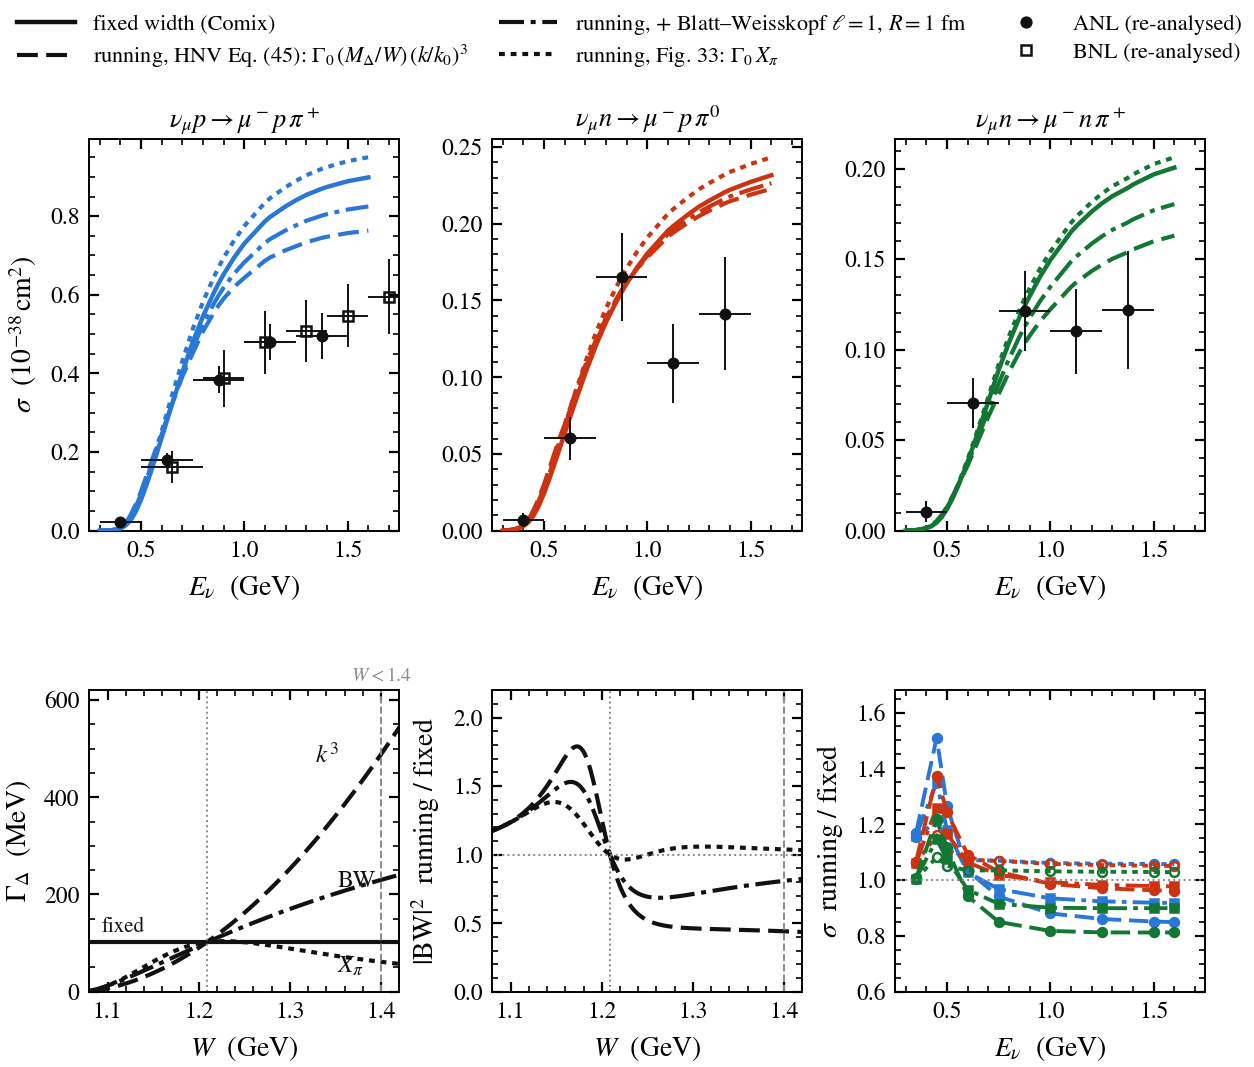

Data behind this chart, as committed beside it:
# Effect of an energy-dependent Delta wi…
# model ChiPT_UFO_V13, card param_ChiPT_UFO_V13.dat, W < 1.4 GeV.
# series=sigma   x=E_nu/GeV, y in 1e-38 cm^2; y_fixed is the Sherpa s…, y_running is that times ratio.
# series=width_*    x=W/GeV, y in GeV; y_fixed is Gamma_0, y_running the prescription named by the …
# series=bw_ratio_* x=W/GeV, |BW(running)|^2/|BW(fixed)|^2.
# suffix hnv = HNV Eq.(45), Gamma_0 (M_Delta/W)(k/k_0)^3;
# suffix bw  = the same times an l=1 Bla…, R = 1 fm;
# suffix xpi = Fig. 33, Gamma_0 X_pi with X_pi = 2r^3/(1+r^5).
# series=R_*     x=E_nu/GeV, sigma(running)/sigma(fixed) computed wit…
#                sigma rows use it inter…
series, channel, x, y_fixed, y_running, ratio
sigma_hnv, ppip, 0.3, 2.015855e-05, 2.3535455216225298e-05, 1.168
sigma_hnv, ppip, 0.325, 0.000168, 0.0001962, 1.168
sigma_hnv, ppip, 0.35, 0.0006805, 0.0007945, 1.168
sigma_hnv, ppip, 0.375, 0.002081, 0.002607, 1.253
sigma_hnv, ppip, 0.4, 0.005452, 0.007299, 1.339
sigma_hnv, ppip, 0.425, 0.01275, 0.01816, 1.424
sigma_hnv, ppip, 0.45, 0.02661, 0.04018, 1.51
sigma_hnv, ppip, 0.475, 0.04877, 0.06767, 1.388
sigma_hnv, ppip, 0.5, 0.07859, 0.09945, 1.265
sigma_hnv, ppip, 0.525, 0.114, 0.1376, 1.207
sigma_hnv, ppip, 0.55, 0.153, 0.1758, 1.149
sigma_hnv, ppip, 0.575, 0.1941, 0.2118, 1.091
sigma_hnv, ppip, 0.6, 0.2364, 0.2442, 1.033
sigma_hnv, ppip, 0.625, 0.2789, 0.2839, 1.018
sigma_hnv, ppip, 0.65, 0.3211, 0.3219, 1.003
sigma_hnv, ppip, 0.7, 0.4029, 0.3916, 0.972
sigma_hnv, ppip, 0.75, 0.479, 0.4509, 0.9414
sigma_hnv, ppip, 0.8, 0.5454, 0.5069, 0.9293
sigma_hnv, ppip, 0.85, 0.6024, 0.5525, 0.9171
sigma_hnv, ppip, 0.875, 0.6286, 0.5727, 0.9111
sigma_hnv, ppip, 0.9, 0.6522, 0.5903, 0.905
sigma_hnv, ppip, 0.95, 0.6943, 0.6199, 0.8929
sigma_hnv, ppip, 1.0, 0.7304, 0.6433, 0.8807
sigma_hnv, ppip, 1.1, 0.787, 0.6868, 0.8727
sigma_hnv, ppip, 1.125, 0.7982, 0.695, 0.8707
sigma_hnv, ppip, 1.2, 0.8251, 0.7135, 0.8647
sigma_hnv, ppip, 1.25, 0.8405, 0.7234, 0.8607
sigma_hnv, ppip, 1.3, 0.8542, 0.7337, 0.8589
sigma_hnv, ppip, 1.375, 0.8699, 0.7447, 0.8561
sigma_hnv, ppip, 1.4, 0.8743, 0.7477, 0.8552
sigma_hnv, ppip, 1.5, 0.8889, 0.757, 0.8516
sigma_hnv, ppip, 1.6, 0.8986, 0.7632, 0.8493
sigma_bw, ppip, 0.3, 2.015855e-05, 2.3330924244047644e-05, 1.157
sigma_bw, ppip, 0.325, 0.000168, 0.0001945, 1.157
sigma_bw, ppip, 0.35, 0.0006805, 0.0007876, 1.157
sigma_bw, ppip, 0.375, 0.002081, 0.002508, 1.205
sigma_bw, ppip, 0.4, 0.005452, 0.006835, 1.254
sigma_bw, ppip, 0.425, 0.01275, 0.0166, 1.302
sigma_bw, ppip, 0.45, 0.02661, 0.03592, 1.35
sigma_bw, ppip, 0.475, 0.04877, 0.06168, 1.265
sigma_bw, ppip, 0.5, 0.07859, 0.09272, 1.18
sigma_bw, ppip, 0.525, 0.114, 0.1301, 1.142
sigma_bw, ppip, 0.55, 0.153, 0.1688, 1.103
sigma_bw, ppip, 0.575, 0.1941, 0.2068, 1.065
sigma_bw, ppip, 0.6, 0.2364, 0.2428, 1.027
sigma_bw, ppip, 0.625, 0.2789, 0.2837, 1.017
sigma_bw, ppip, 0.65, 0.3211, 0.3235, 1.007
sigma_bw, ppip, 0.7, 0.4029, 0.398, 0.9877
sigma_bw, ppip, 0.75, 0.479, 0.4636, 0.9679
sigma_bw, ppip, 0.8, 0.5454, 0.5243, 0.9613
... 2,719 more rows
